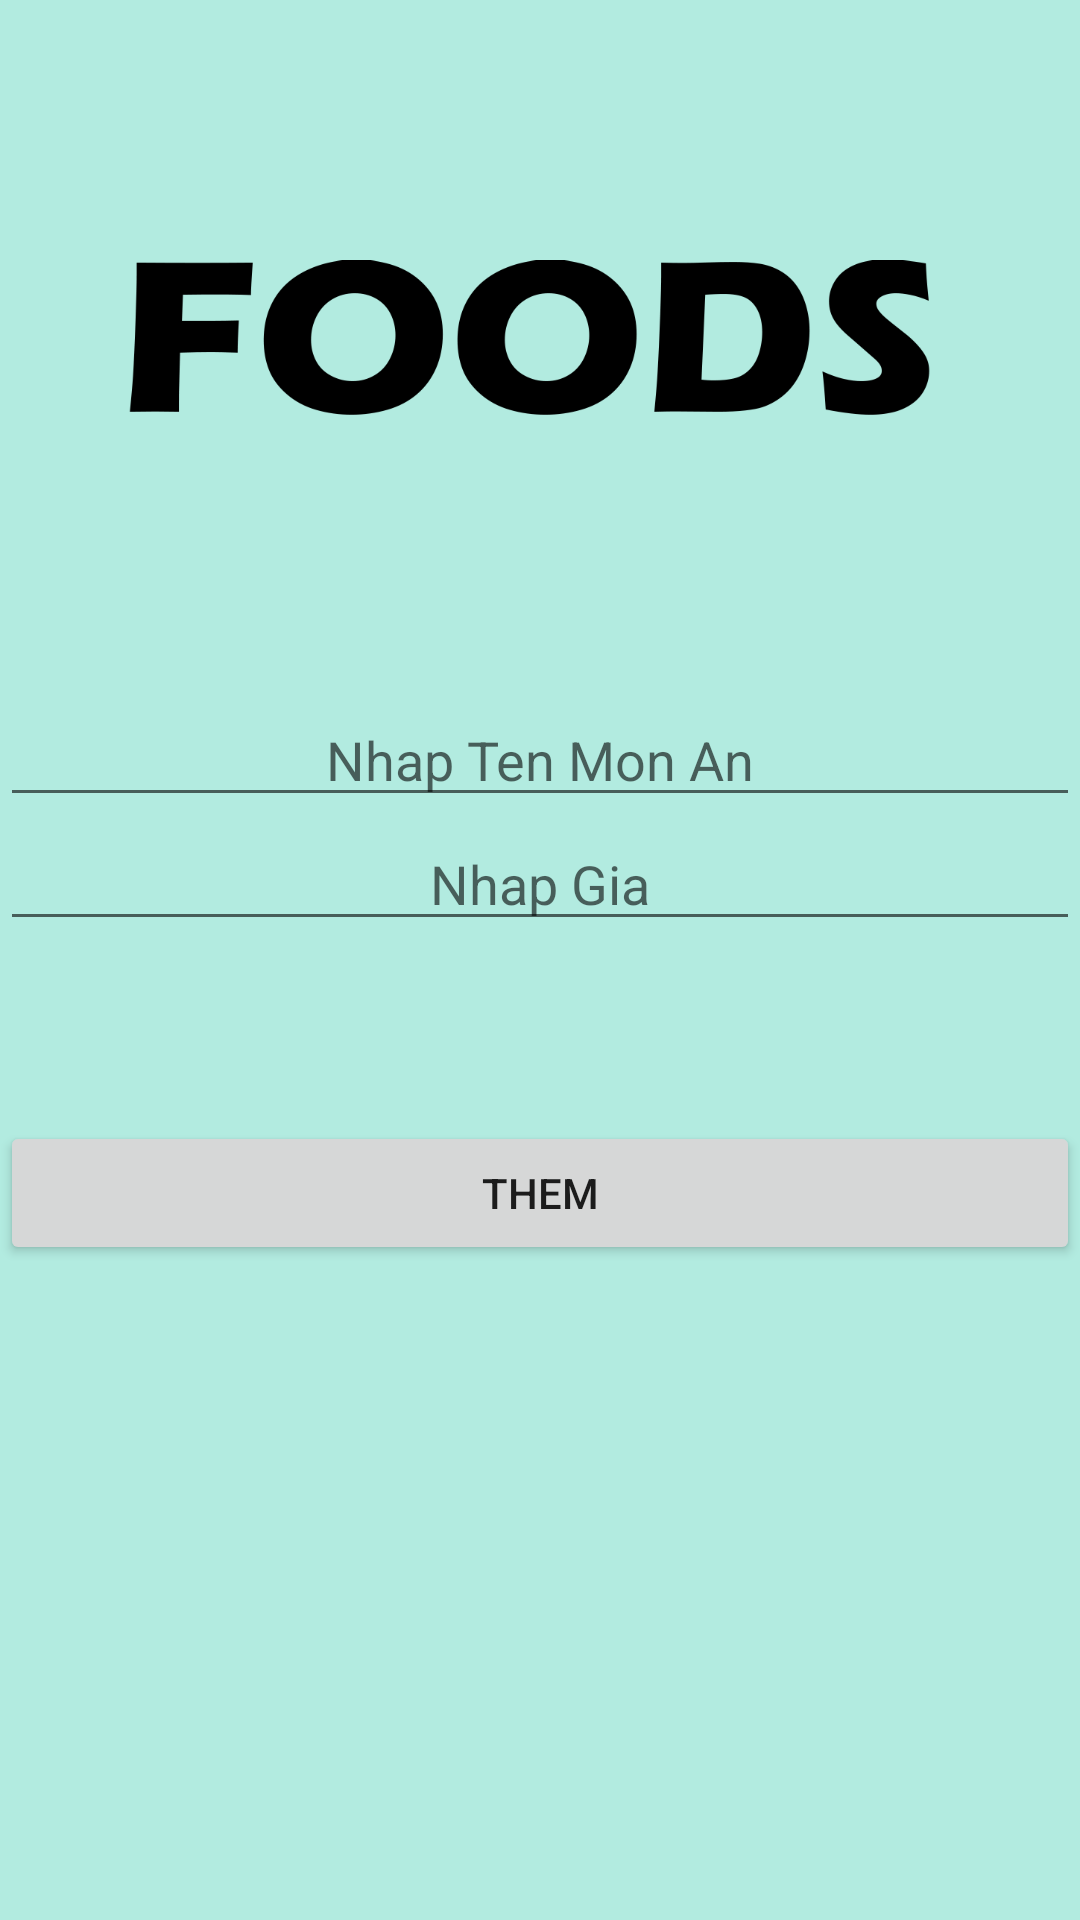

The Android layout XML behind this screen, and the referenced resources:
<!-- AndroidManifest.xml: application theme Theme.QuanLyPhongNet -->
<!-- res/layout/activity_add_food.xml -->
<?xml version="1.0" encoding="utf-8"?>
<LinearLayout xmlns:android="http://schemas.android.com/apk/res/android"
    xmlns:app="http://schemas.android.com/apk/res-auto"
    xmlns:tools="http://schemas.android.com/tools"
    android:layout_width="match_parent"
    android:layout_height="match_parent"
    android:background="#b2ebe0"
    android:orientation="vertical"
    tools:context=".Food.addFood">

    <ImageView
        android:id="@+id/imageView6"
        android:layout_width="wrap_content"
        android:layout_height="wrap_content"
        app:srcCompat="@drawable/logofood" />

    <LinearLayout
        android:layout_width="match_parent"
        android:layout_height="wrap_content"
        android:orientation="vertical">

        <EditText
            android:id="@+id/etxtTenMonAn"
            android:layout_width="match_parent"
            android:layout_height="wrap_content"
            android:ems="10"
            android:hint="Nhap Ten Mon An"
            android:inputType="textPersonName"
            android:textAlignment="center" />

        <EditText
            android:id="@+id/etxtGia"
            android:layout_width="match_parent"
            android:layout_height="wrap_content"
            android:layout_marginBottom="60dp"
            android:ems="10"
            android:hint="Nhap Gia"
            android:inputType="textPersonName"
            android:textAlignment="center" />


        <Button
            android:id="@+id/btnAddFood"
            android:layout_width="match_parent"
            android:layout_height="wrap_content"
            android:text="Them" />
    </LinearLayout>

</LinearLayout>
<!-- resources referenced by this layout -->
<resources>
  <!-- drawable logofood: png bitmap (drawable, 16653 bytes) -->
  <style name="Theme.QuanLyPhongNet" parent="Theme.MaterialComponents.DayNight.DarkActionBar">
          
          <item name="colorPrimary">@color/purple_500</item>
          <item name="colorPrimaryVariant">@color/purple_700</item>
          <item name="colorOnPrimary">@color/white</item>
          
          <item name="colorSecondary">@color/teal_200</item>
          <item name="colorSecondaryVariant">@color/teal_700</item>
          <item name="colorOnSecondary">@color/black</item>
          
          <item name="android:statusBarColor" tools:targetApi="l">?attr/colorPrimaryVariant</item>
          
      </style>
  <!-- not gathered from this repository: default colours our renderer supplied (Android Studio template values) -->
  <color name="purple_500">#FF6200EE</color>
  <color name="purple_700">#FF3700B3</color>
  <color name="teal_200">#FF03DAC5</color>
  <color name="teal_700">#FF018786</color>
  <color name="black">#FF000000</color>
  <color name="white">#FFFFFFFF</color>
</resources>
